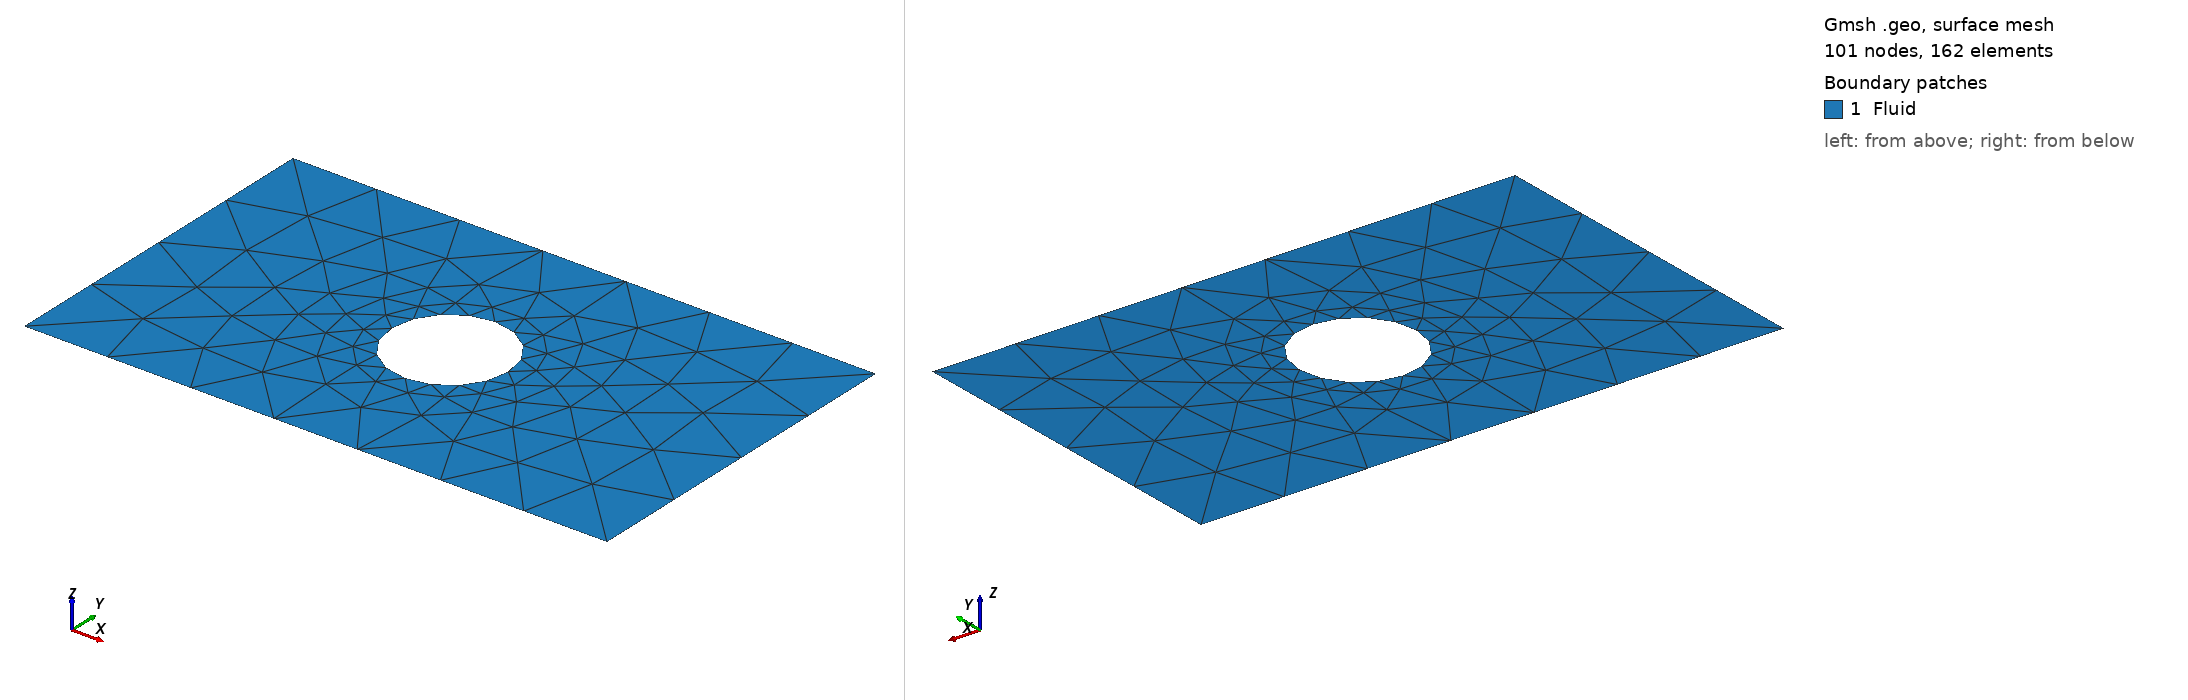

Gmsh geometry script, surface-meshed: 101 nodes, 162 surface elements. Boundary patches (legend numbers): 1 Fluid. Left view from above one corner, right view from below the opposite corner. Legend entries are the model's physical surfaces. The drawing asked Gmsh for element sizes between 1% and 20% of the model's largest extent; the script's own settings can give other sizes.

=== flow_past_tri.geo (drawn) ===
// Define parameters for the geometry
Lx = 5.0;              // Length of the domain in the x-direction
Ly = 3.0;              // Length of the domain in the y-direction
R  = 0.5;              // Radius of the cylinder
cl1 = 0.2;            // Characteristic length (mesh size) near the cylinder
cl2 = 0.8;             // Characteristic length (mesh size) away from the cylinder

// Points for the rectangular domain
Point(1) = {0, 0, 0, cl2};
Point(2) = {Lx, 0, 0, cl2};
Point(3) = {Lx, Ly, 0, cl2};
Point(4) = {0, Ly, 0, cl2};

// Lines for the rectangular domain
Line(1) = {1, 2};
Line(2) = {2, 3};
Line(3) = {3, 4};
Line(4) = {4, 1};

// Define the center of the cylinder
Point(5) = {Lx/2, Ly/2, 0, cl1};

// Create points on the circle boundary using the center and the radius
Point(6) = {Lx/2 + R, Ly/2, 0, cl1};
Point(7) = {Lx/2, Ly/2 + R, 0, cl1};
Point(8) = {Lx/2 - R, Ly/2, 0, cl1};
Point(9) = {Lx/2, Ly/2 - R, 0, cl1};

// Create circle segments for the cylinder boundary
Circle(5) = {6, 5, 7};
Circle(6) = {7, 5, 8};
Circle(7) = {8, 5, 9};
Circle(8) = {9, 5, 6};

// Close the cylinder boundary
Line Loop(5) = {5, 6, 7, 8};

// Close the rectangular boundary and subtract the cylinder loop
Line Loop(6) = {1, 2, 3, 4};
Plane Surface(1) = {6, 5};

// Physical Groups (Optional: for marking boundary conditions or for exporting purposes)
Physical Line("Inlet") = {1};
Physical Line("Outlet") = {3};
Physical Line("Walls") = {2, 4};
Physical Line("Cylinder") = {5, 6, 7, 8};
Physical Surface("Fluid") = {1};

// Generate 2D mesh
Mesh 2;
